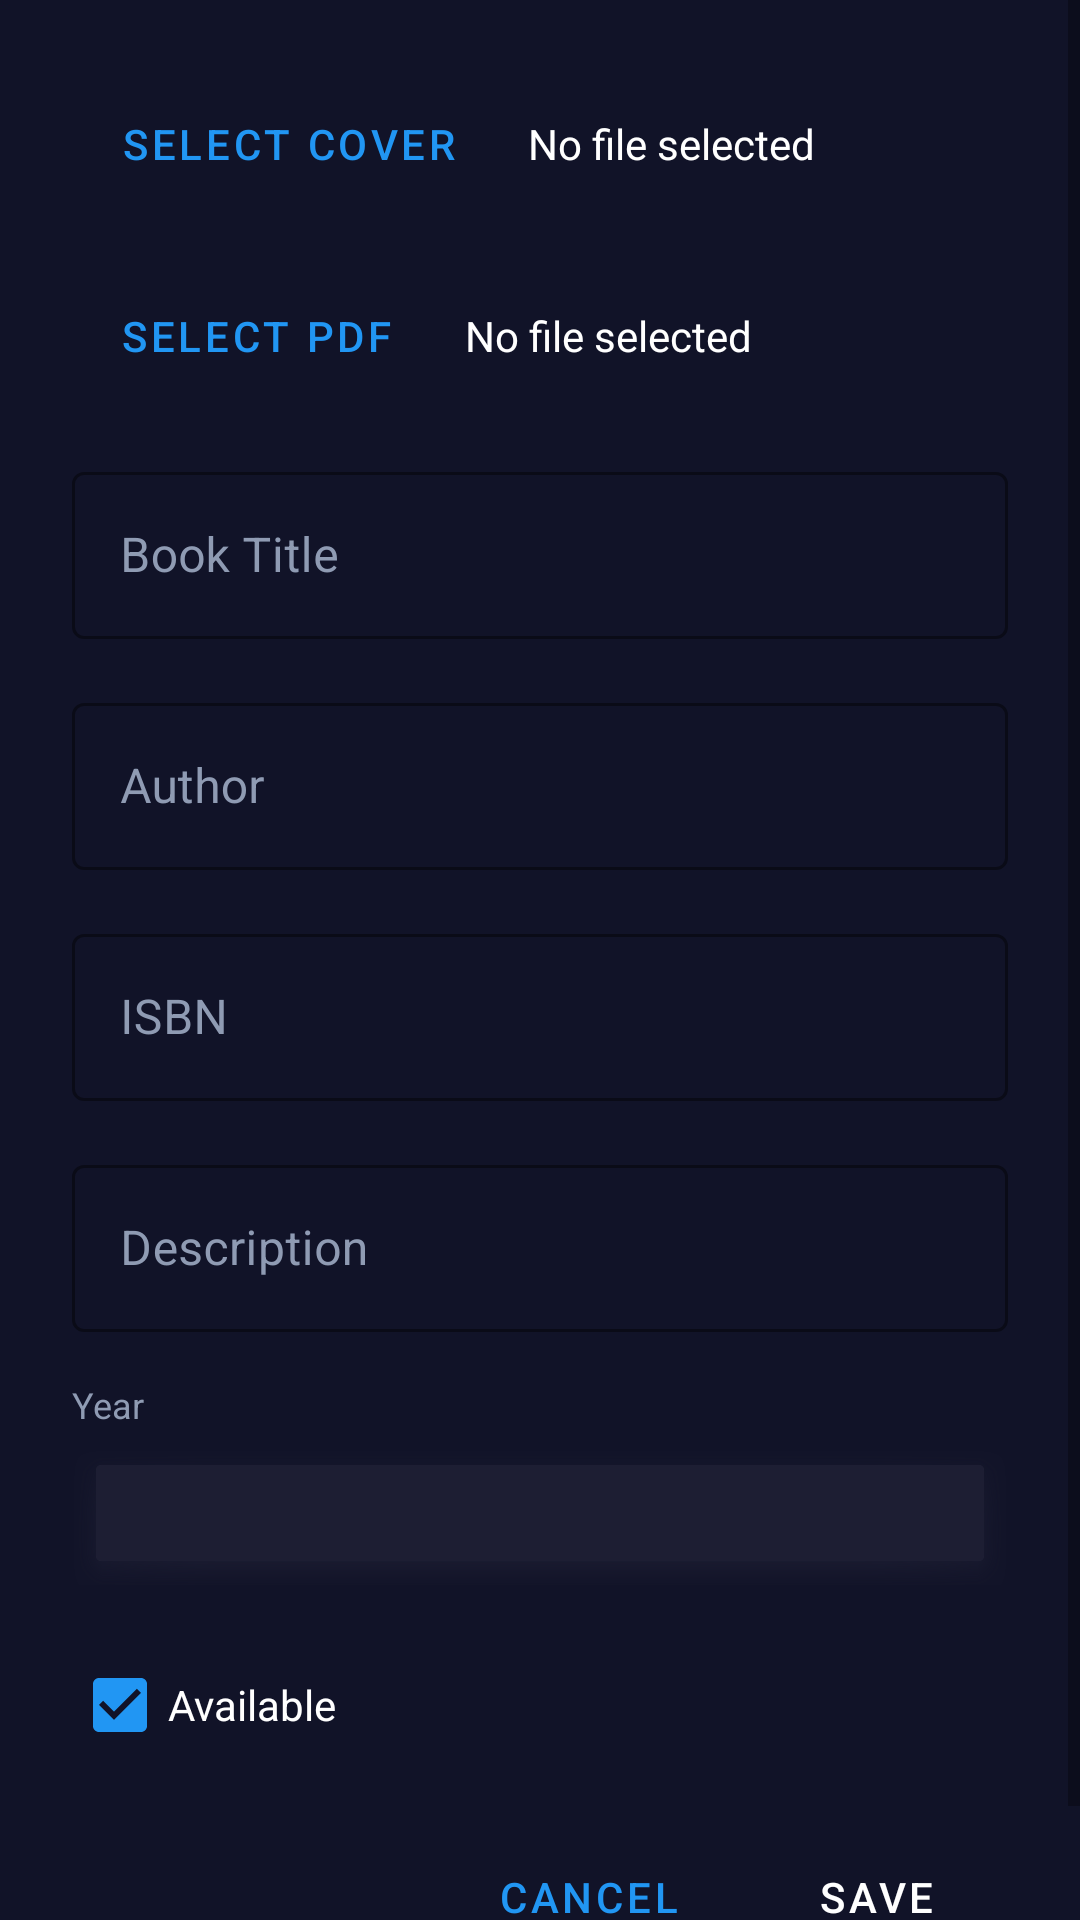

This screen was rendered from an Android layout file. Write that file and the resources it references.
<!-- AndroidManifest.xml: application theme Theme.ELib -->
<!-- res/layout/dialog_add_book.xml -->
<?xml version="1.0" encoding="utf-8"?>
<ScrollView xmlns:android="http://schemas.android.com/apk/res/android"
    xmlns:app="http://schemas.android.com/apk/res-auto"
    android:layout_width="match_parent"
    android:layout_height="wrap_content"
    android:background="@color/card_bg">

    <LinearLayout
        android:layout_width="match_parent"
        android:layout_height="wrap_content"
        android:orientation="vertical"
        android:padding="24dp">

    <LinearLayout
        android:layout_width="match_parent"
        android:layout_height="wrap_content"
        android:orientation="horizontal"
        android:layout_marginBottom="16dp">

        <Button
            android:id="@+id/btn_select_cover"
            android:layout_width="wrap_content"
            android:layout_height="wrap_content"
            android:text="Select Cover"
            android:textColor="@color/button_active"
            app:strokeColor="@color/button_active"
            style="@style/Widget.MaterialComponents.Button.OutlinedButton" />

        <TextView
            android:id="@+id/text_cover_status"
            android:layout_width="0dp"
            android:layout_weight="1"
            android:layout_height="wrap_content"
            android:layout_marginStart="8dp"
            android:text="No file selected"
            android:textColor="@color/white"
            android:gravity="center_vertical" />

    </LinearLayout>

    <LinearLayout
        android:layout_width="match_parent"
        android:layout_height="wrap_content"
        android:orientation="horizontal"
        android:layout_marginBottom="16dp">

        <Button
            android:id="@+id/btn_select_pdf"
            android:layout_width="wrap_content"
            android:layout_height="wrap_content"
            android:text="Select PDF"
            android:textColor="@color/button_active"
            app:strokeColor="@color/button_active"
            style="@style/Widget.MaterialComponents.Button.OutlinedButton" />

        <TextView
            android:id="@+id/text_pdf_status"
            android:layout_width="0dp"
            android:layout_weight="1"
            android:layout_height="wrap_content"
            android:layout_marginStart="8dp"
            android:text="No file selected"
            android:textColor="@color/white"
            android:gravity="center_vertical" />

    </LinearLayout>

    <com.google.android.material.textfield.TextInputLayout
        android:layout_width="match_parent"
        android:layout_height="wrap_content"
        android:hint="@string/book_title"
        style="@style/Widget.MaterialComponents.TextInputLayout.OutlinedBox"
        app:hintTextColor="@color/white"
        app:boxStrokeColor="@color/button_active"
        android:textColorHint="@color/text_hint"
        android:layout_marginBottom="16dp">

        <com.google.android.material.textfield.TextInputEditText
            android:id="@+id/edit_title"
            android:layout_width="match_parent"
            android:layout_height="wrap_content"
            android:textColor="@color/white"
            android:inputType="text" />

    </com.google.android.material.textfield.TextInputLayout>

    <com.google.android.material.textfield.TextInputLayout
        android:layout_width="match_parent"
        android:layout_height="wrap_content"
        android:hint="@string/author"
        style="@style/Widget.MaterialComponents.TextInputLayout.OutlinedBox"
        app:hintTextColor="@color/white"
        app:boxStrokeColor="@color/button_active"
        android:textColorHint="@color/text_hint"
        android:layout_marginBottom="16dp">

        <com.google.android.material.textfield.TextInputEditText
            android:id="@+id/edit_author"
            android:layout_width="match_parent"
            android:layout_height="wrap_content"
            android:textColor="@color/white"
            android:inputType="text" />

    </com.google.android.material.textfield.TextInputLayout>

    <com.google.android.material.textfield.TextInputLayout
        android:layout_width="match_parent"
        android:layout_height="wrap_content"
        android:hint="@string/isbn"
        style="@style/Widget.MaterialComponents.TextInputLayout.OutlinedBox"
        app:hintTextColor="@color/white"
        app:boxStrokeColor="@color/button_active"
        android:textColorHint="@color/text_hint"
        android:layout_marginBottom="16dp">

        <com.google.android.material.textfield.TextInputEditText
            android:id="@+id/edit_isbn"
            android:layout_width="match_parent"
            android:layout_height="wrap_content"
            android:textColor="@color/white"
            android:inputType="text" />

    </com.google.android.material.textfield.TextInputLayout>

    <com.google.android.material.textfield.TextInputLayout
        android:id="@+id/layout_description"
        android:layout_width="match_parent"
        android:layout_height="wrap_content"
        android:hint="@string/description"
        style="@style/Widget.MaterialComponents.TextInputLayout.OutlinedBox"
        app:hintTextColor="@color/white"
        app:boxStrokeColor="@color/button_active"
        android:textColorHint="@color/text_hint"
        android:layout_marginBottom="16dp">

        <com.google.android.material.textfield.TextInputEditText
            android:id="@+id/edit_description"
            android:layout_width="match_parent"
            android:layout_height="wrap_content"
            android:textColor="@color/white"
            android:inputType="textMultiLine" />

    </com.google.android.material.textfield.TextInputLayout>


    <LinearLayout
        android:layout_width="match_parent"
        android:layout_height="wrap_content"
        android:orientation="vertical"
        android:layout_marginBottom="16dp">

        <TextView
            android:layout_width="wrap_content"
            android:layout_height="wrap_content"
            android:text="@string/year"
            android:textColor="@color/text_hint"
            android:textSize="12sp"
            android:layout_marginBottom="4dp" />

        <Spinner
            android:id="@+id/spinner_year"
            android:layout_width="match_parent"
            android:layout_height="wrap_content"
            android:minHeight="48dp"
            android:background="@drawable/abc_popup_background_mtrl_mult"
            android:backgroundTint="@color/card_bg_lighter"
            android:popupBackground="@color/card_bg"
            android:spinnerMode="dropdown" />
    </LinearLayout>

    <CheckBox
        android:id="@+id/check_available"
        android:layout_width="wrap_content"
        android:layout_height="wrap_content"
        android:text="@string/available"
        android:checked="true"
        android:textColor="@color/white"
        android:buttonTint="@color/button_active"
        android:layout_marginBottom="16dp" />

    <LinearLayout
        android:layout_width="match_parent"
        android:layout_height="wrap_content"
        android:orientation="horizontal"
        android:gravity="end">

        <Button
            android:id="@+id/btn_cancel"
            android:layout_width="wrap_content"
            android:layout_height="wrap_content"
            android:text="@string/cancel"
            android:textColor="@color/button_active"
            android:layout_marginEnd="8dp"
            style="@style/Widget.MaterialComponents.Button.TextButton" />

        <Button
            android:id="@+id/btn_save"
            android:layout_width="wrap_content"
            android:layout_height="wrap_content"
            android:text="@string/save"
            android:textColor="@color/white"
            android:backgroundTint="@color/button_active"
            style="@style/Widget.MaterialComponents.Button" />

    </LinearLayout>

    </LinearLayout>

</ScrollView>
<!-- resources referenced by this layout -->
<resources>
  <color name="button_active">#2196F3</color>
  <color name="card_bg">#111328</color>
  <color name="card_bg_lighter">#1D1E33</color>
  <color name="text_hint">#8F9BB3</color>
  <color name="white">#FFFFFFFF</color>
  <string name="author">Author</string>
  <string name="available">Available</string>
  <string name="book_title">Book Title</string>
  <string name="cancel">Cancel</string>
  <string name="description">Description</string>
  <string name="isbn">ISBN</string>
  <string name="save">Save</string>
  <string name="year">Year</string>
  <style name="Theme.ELib" parent="Theme.MaterialComponents.DayNight.NoActionBar">
          <item name="colorPrimary">@color/primary</item>
          <item name="colorPrimaryDark">@color/primary_dark</item>
          <item name="colorAccent">@color/accent</item>
          <item name="windowActionBar">false</item>
          <item name="windowNoTitle">true</item>
      </style>
  <color name="primary">#0A0E21</color>
  <color name="primary_dark">#050711</color>
  <color name="accent">#1E2230</color>
</resources>
